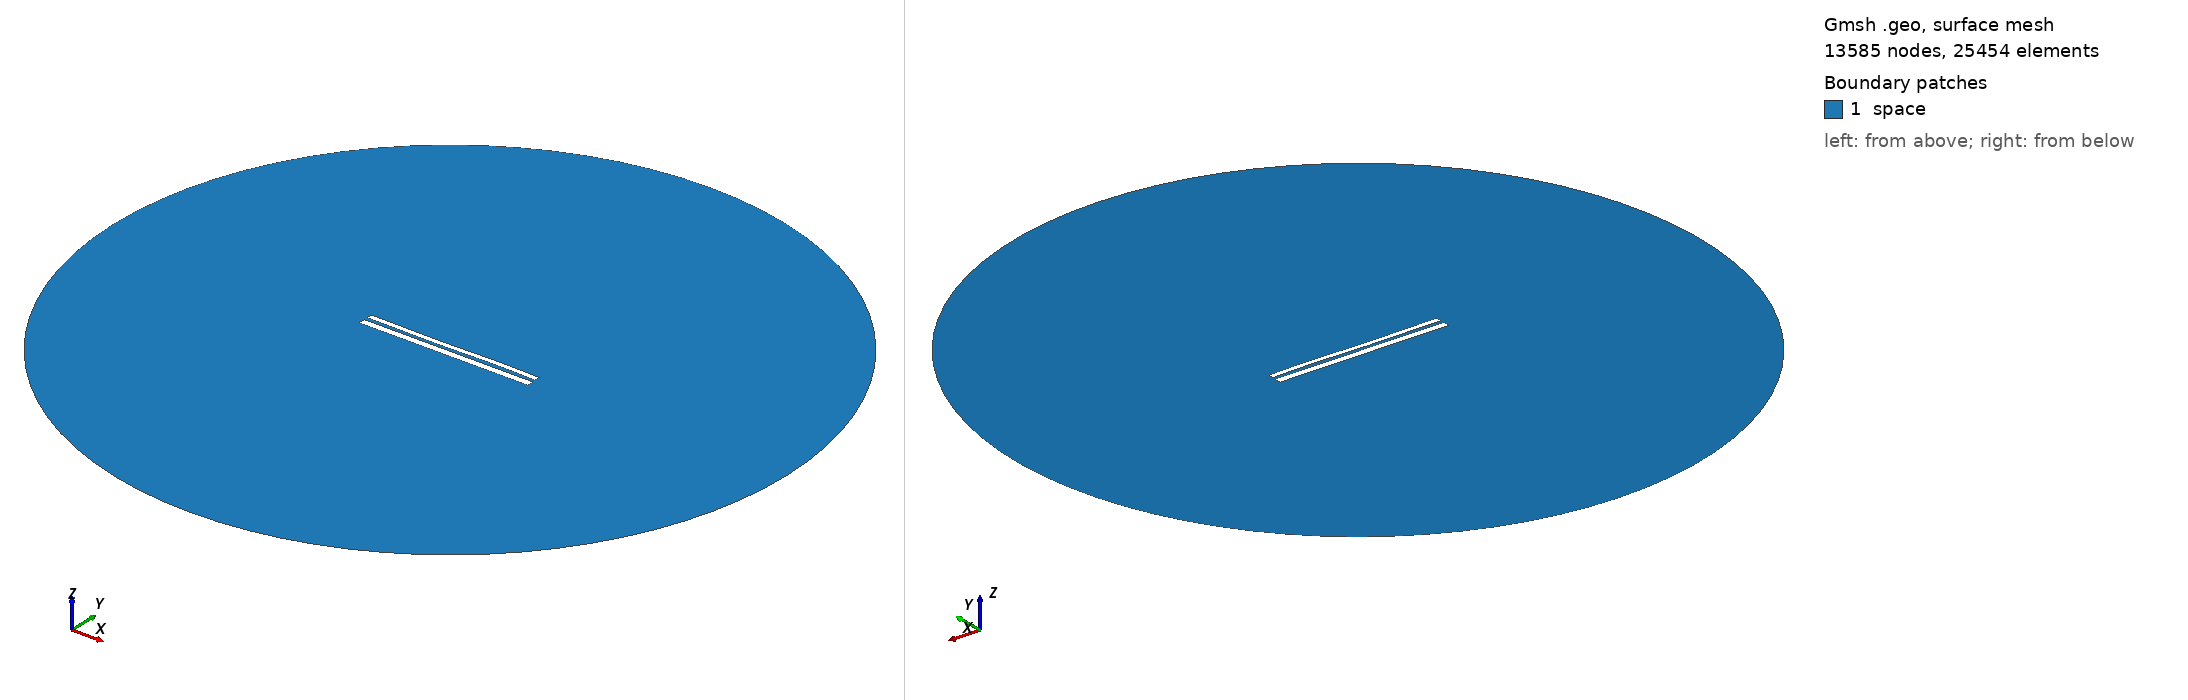

Gmsh geometry script, surface-meshed: 13585 nodes, 25454 surface elements. Boundary patches (legend numbers): 1 space. Left view from above one corner, right view from below the opposite corner. Legend entries are the model's physical surfaces. The drawing asked Gmsh for element sizes between 1% and 20% of the model's largest extent; the script's own settings can give other sizes.

=== 10279.geo (drawn) ===
//---------------------------------------
// Geometry kernel
//---------------------------------------

SetFactory("OpenCASCADE");



//---------------------------------------
// Parameters of the geometry
//---------------------------------------

// Overetch of the upper plate
overetch = 0.375;

// Distance between the plates
distance = 1.75;

// Discretization over the x axis (for the deformation)
nx = 50; 

// Length of the plate
L = 100 - overetch; 

// Number of modes
n = 4; 

// 1st mode coefficient
coeff(1) = 0.0;
beta(1) = 0.596864 * 3.1415926535 / L;

// 2nd mode coefficient
coeff(2) = -0.075;
beta(2) = 1.49418 * 3.1415926535 / L;

// 3rd mode coefficient
coeff(3) = -0.15;
beta(3) = 2.50025 * 3.1415926535 / L;

// 4th mode coefficient
coeff(4) = 0.07499999999999998;
beta(4) = 3.49999 * 3.1415926535 / L;



//---------------------------------------
// Upper plate (deformed rectangle)
//---------------------------------------

// Coordiantes of the upper plate
xmin = -50;
xmax = 50 - overetch;

// Height of the upper plate
yheight = 4 - 2 * overetch;

// Indexes of the points
UpperID[] = {};
LowerID[] = {};
LeftID[] = {};
RightID[] = {};

// Point index
p = 1;

// Horizontal edges
For i In {1:nx}
    x = xmin + (i-1)*(xmax - xmin)/(nx-1);

    y_bottom = distance / 2 + overetch;
    For j In {1:n}
        C = (Cosh(beta(j)*L) + Cos(beta(j)*L)) / (Sinh(beta(j)*L) + Sin(beta(j)*L));
        y_bottom  = y_bottom + coeff(j) * (Cosh(beta(j)*(x+50)) - Cos(beta(j)*(x+50)) - C * (Sinh(beta(j)*(x+50)) - Sin(beta(j)*(x+50))));
    EndFor

    y_top = y_bottom + yheight;

    Point(p) = {x, y_top, 0, 1.0};
    UpperID[i] = p;
    p = p + 1;

    Point(p) = {x, y_bottom, 0, 1.0};
    LowerID[i] = p;
    p = p + 1;
EndFor

// Create point lists
UpperPts[] = {}; LowerPts[] = {};
For i In {1:nx}
  UpperPts[] += {UpperID[i]};
  LowerPts[] += {LowerID[i]};
EndFor

// Build splines
Spline(1) = {UpperPts[]};
Spline(2) = {LowerPts[]};
Line(3) = {LowerPts[nx-1], UpperPts[nx-1]};
Line(4) = {LowerPts[0], UpperPts[0]};

// Build the plane surface
Curve Loop(1) = {2, 3, -1, -4};
Plane Surface(1) = {1};



//---------------------------------------
// Lower plate (rectangle)
//---------------------------------------

// Vertices
Point(1001) = {-50, -1, 0, 1.0};
Point(1002) = { 50, -1, 0, 1.0};
Point(1003) = { 50,  -5, 0, 1.0};
Point(1004) = {-50,  -5, 0, 1.0};

// Edges
Line(5) = {1001, 1002};
Line(6) = {1002, 1003};
Line(7) = {1003, 1004};
Line(8) = {1004, 1001};

// Plane surface
Line Loop(2) = {5, 6, 7, 8};
Plane Surface(2) = {2}; 



//---------------------------------------
// Outer (fictious) boundary
//---------------------------------------

// Points
Point(1005) = {0, 0, 0};       // Center
Point(1006) = {200, 0, 0};     // Start point
Point(1007) = {0, 200, 0};     // 90 degrees
Point(1008) = {-200, 0, 0};    // 180 degrees
Point(1009) = {0, -200, 0};    // 270 degrees

// Circle arcs (each needs start, center, end)
Circle(9) = {1006, 1005, 1007};
Circle(10) = {1007, 1005, 1008};
Circle(11) = {1008, 1005, 1009};
Circle(12) = {1009, 1005, 1006};

// Plane surface for the entire domain
Curve Loop(3) = {9, 10, 11, 12};
Surface(3) = {3};

// Subtract the plates from the whole domain to obtain the actual domain where we want to solve the equations
BooleanDifference{ Surface{3}; Delete; }{ Surface{1}; Surface{2}; Delete; }




//---------------------------------------
// Transfinite Lines/Curves
//---------------------------------------

// Set the number of points on the boundaries
r = 7;

// Plates
Transfinite Curve {1, 2} = 50*r Using Progression 1;
Transfinite Curve {3, 4} = 2*r Using Progression 1;
Transfinite Line {5, 7} = 50*r Using Progression 1;
Transfinite Line {6, 8} = 2*r Using Progression 1;

// Outer boundary
Transfinite Line {9, 10, 11, 12} = 20 Using Progression 1;



//---------------------------------------
// Physical groups
//---------------------------------------                

// Physical curves (boundaries)
Physical Line("force_segment", 10) = {2};
Physical Line("upper_plate", 11) = {1, 3, 4};
Physical Line("lower_plate", 12) = {5, 6, 7, 8};
Physical Line("boundary", 20) = {9, 10, 11, 12};

// Physical Surfaces
Physical Surface("space", 30) = {3};



//---------------------------------------
// 6. Generate the Mesh
//---------------------------------------

// 2D mesh generation
Mesh 2;
